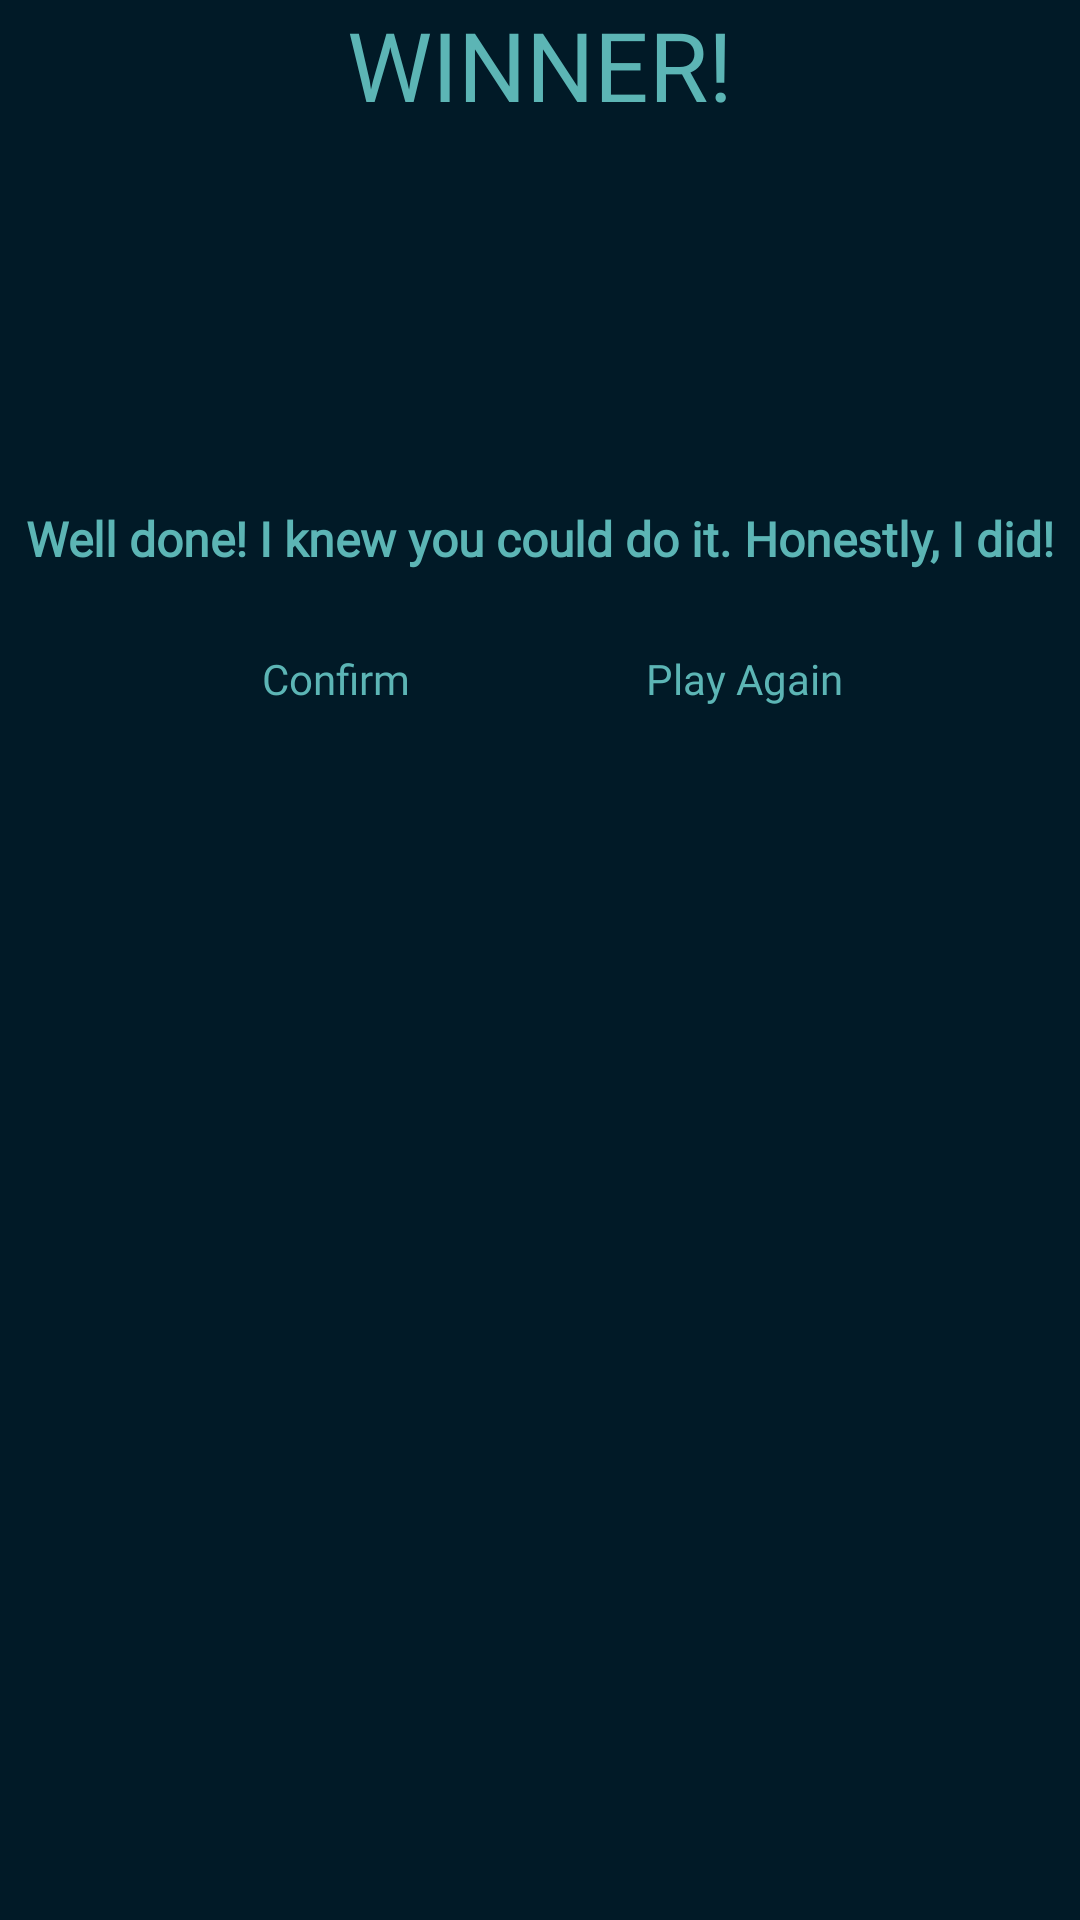

Android layout source for this screen:
<!-- AndroidManifest.xml: application theme AppTheme -->
<!-- res/layout/winner_winner.xml -->
<?xml version="1.0" encoding="utf-8"?>
<RelativeLayout xmlns:android="http://schemas.android.com/apk/res/android"
    xmlns:app="http://schemas.android.com/apk/res-auto"
    xmlns:tools="http://schemas.android.com/tools"
    android:layout_width="match_parent"
    android:layout_height="match_parent"
    android:background="@color/colorPrimaryDark"
    android:layout_gravity="center"
    android:orientation="vertical">

<LinearLayout
    android:layout_width="match_parent"
    android:layout_height="wrap_content"
    android:orientation="vertical">

    <TextView
        android:id="@+id/winner_textview"
        style="@style/TextAppearance.AppCompat.Headline"
        android:layout_width="match_parent"
        android:layout_height="wrap_content"
        android:fontFamily="@font/autour_one"
        android:gravity="center"
        android:text="WINNER!"
        android:textColor="@color/userWonColor"
        android:textSize="32sp" />

    <TextView
        android:id="@+id/winner_dialog_combination_textview"
        style="@style/TextAppearance.AppCompat.Subhead"
        android:layout_width="match_parent"
        android:layout_height="wrap_content"
        android:fontFamily="@font/autour_one"
        android:gravity="center"
        android:textColor="@color/userWonColor"
        android:textSize="16sp"
        android:textStyle="bold" />


    <ImageView
        android:id="@+id/bart_winner_icon"
        android:layout_width="wrap_content"
        android:layout_height="80dp"
        android:layout_gravity="center_horizontal"
        android:layout_marginTop="24dp"
        android:src="@drawable/bart_sitting" />


    <TextView
        android:id="@+id/well_done_textview"
        style="@style/TextAppearance.AppCompat.Subhead"
        android:layout_width="match_parent"
        android:layout_height="wrap_content"
        android:fontFamily="@font/autour_one"
        android:gravity="center"
        android:text="Well done! I knew you could do it. Honestly, I did!"
        android:textColor="@color/userWonColor"
        android:textSize="16sp"
        android:textStyle="bold" />


    <LinearLayout
        android:layout_width="match_parent"
        android:layout_height="wrap_content"
        android:layout_gravity="center"
        android:gravity="center"
        >

    <Button
        android:id="@+id/winner_confirm_button"
        android:layout_width="120dp"
        android:layout_height="wrap_content"
        android:layout_gravity="center"
        android:layout_marginTop="16dp"
        android:layout_marginBottom="24dp"
        android:fontFamily="@font/autour_one"
        android:layout_marginEnd="8dp"
        android:paddingStart="8dp"
        android:paddingEnd="8dp"
        android:background="@drawable/rounded_button_corners"
        android:textColor="@color/userWonColor"
        android:gravity="center"
        android:text="Confirm"
        android:textAllCaps="false" />

        <Button
            android:id="@+id/winner_play_again_button"
            android:layout_width="120dp"
            android:layout_height="wrap_content"
            android:layout_gravity="center"
            android:layout_marginTop="16dp"
            android:layout_marginBottom="24dp"
            android:fontFamily="@font/autour_one"
            android:layout_marginStart="8dp"
            android:paddingStart="8dp"
            android:paddingEnd="8dp"
            android:background="@drawable/rounded_button_corners"
            android:textColor="@color/userWonColor"
            android:gravity="center"
            android:text="Play Again"
            android:textAllCaps="false" />

    </LinearLayout>

</LinearLayout>
</RelativeLayout>
<!-- resources referenced by this layout -->
<resources>
  <color name="colorPrimaryDark">#011a27</color>
  <color name="userWonColor">#5CB5B5</color>
  <!-- drawable rounded_button_corners (drawable) -->
  <?xml version="1.0" encoding="utf-8"?>
  <shape xmlns:android="http://schemas.android.com/apk/res/android" android:shape="rectangle" android:padding="10dp">
      <solid android:color="@color/roundedButtonColor"/>
      <corners
          android:bottomRightRadius="10dp"
          android:bottomLeftRadius="10dp"
          android:topLeftRadius="10dp"
          android:topRightRadius="10dp"/>
  </shape>
  <style name="AppTheme" parent="Theme.AppCompat.NoActionBar">
          
          <item name="colorPrimary">@color/colorPrimary</item>
          <item name="colorPrimaryDark">@color/colorPrimaryDark</item>
          <item name="colorAccent">@color/colorAccent</item>
      </style>
  <color name="colorPrimary">#063852</color>
  <color name="colorAccent">#f0810f</color>
</resources>
